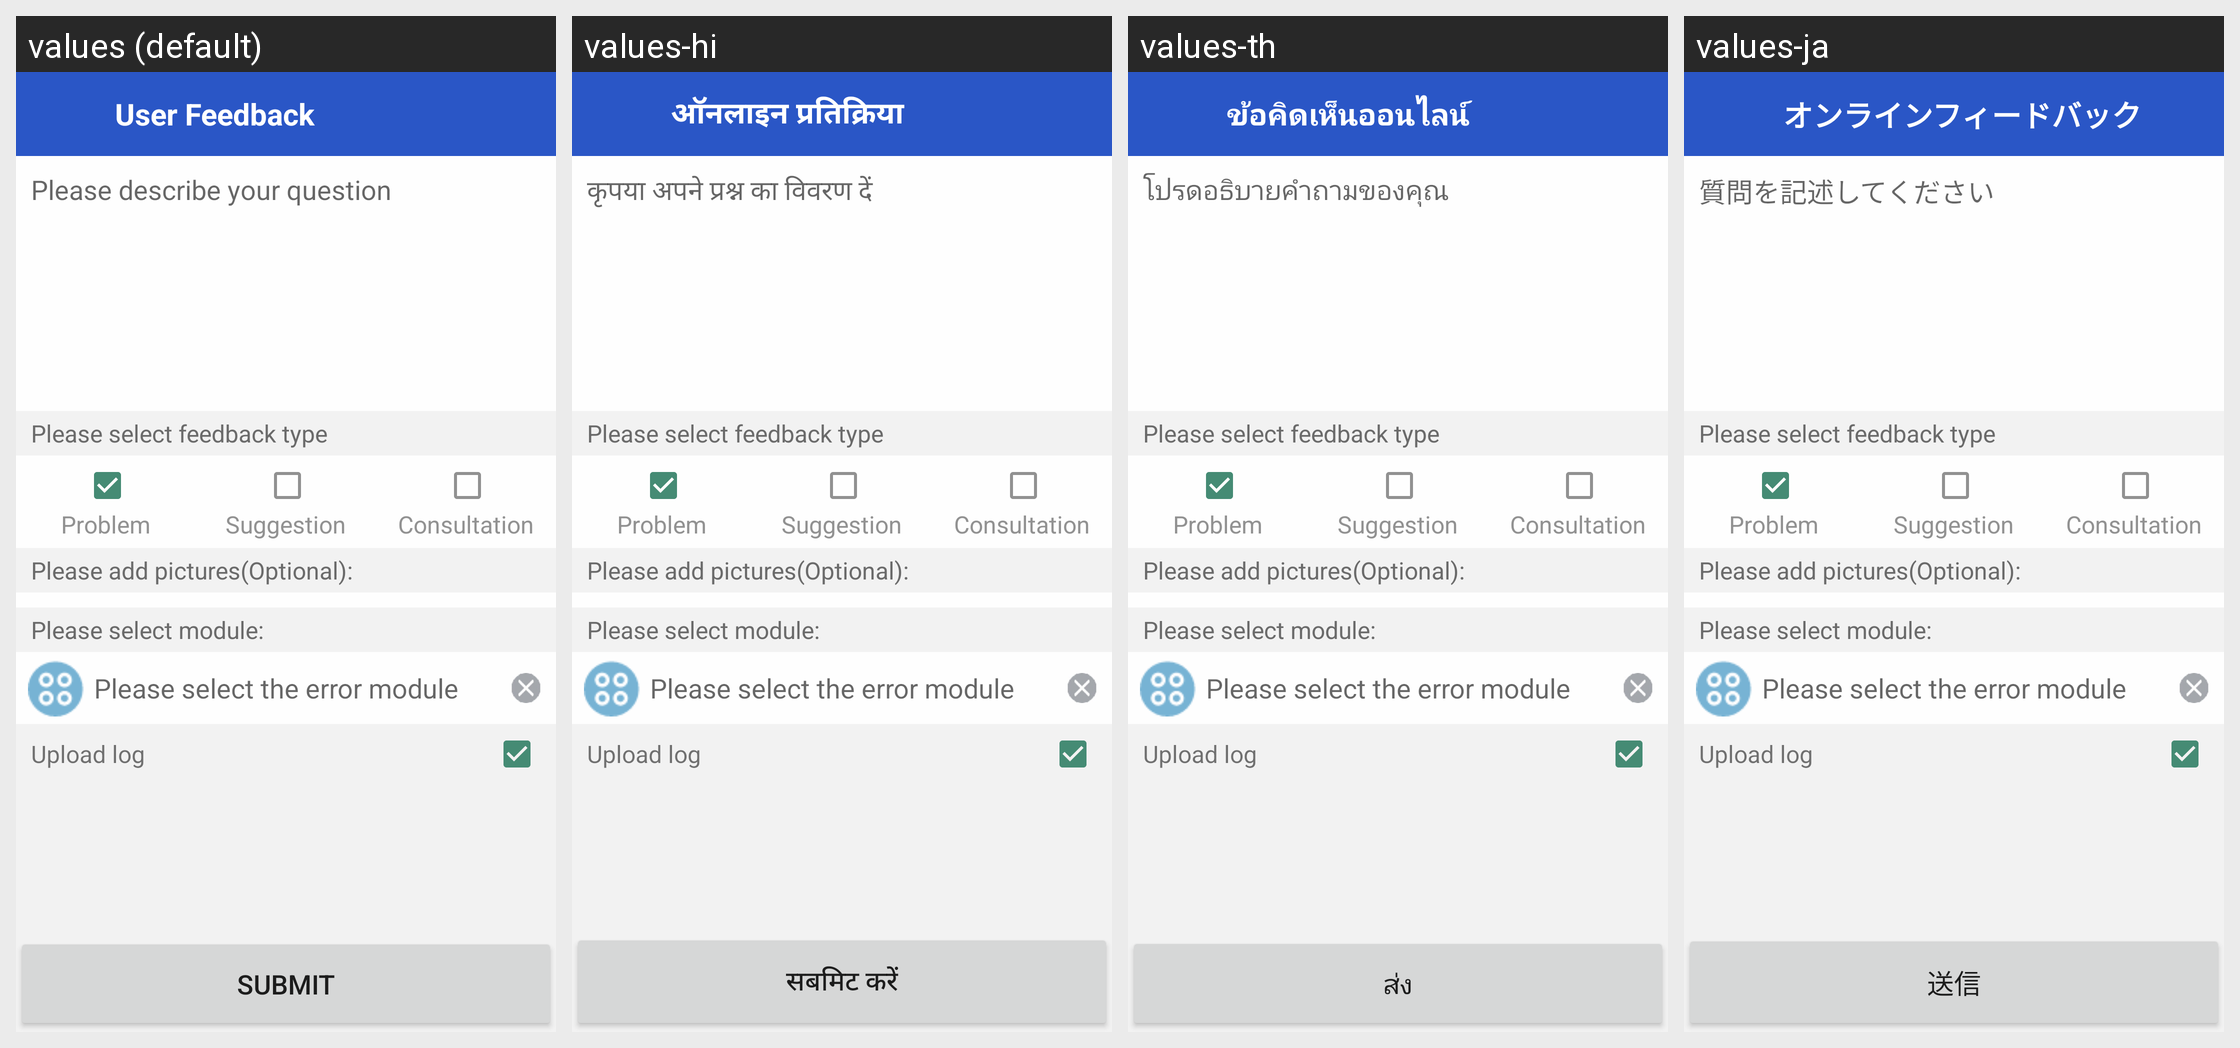

The same Android screen rendered under several of its app's locales, left to right. List the strings drawn on it with the default value and each locale's translation.
Android screen res/layout/main_activity.xml rendered under 4 locales, left to right: values (default), values-hi, values-th, values-ja. Device: Nexus 5 (rendered at 1080×1920; each locale shown at half size, 540×960, under a caption strip naming it); theme AppTheme.
Other locales in the repository, not shown: values-ar, values-da, values-de, values-en-rGB, values-es, values-es-rUS, values-fr, values-it, values-ko, values-nb, values-nl, values-pt, values-ru, values-sv, values-zh, values-zh-rCN, values-zh-rTW.
Strings drawn on this screen, with the default value and each locale's value (text and hints the layout hard-codes, and strings that could not be matched under every locale, appear in the picture but are not listed):

hint_description
  values: Please describe your question
  values-hi: कृपया अपने प्रश्न का विवरण दें
  values-th: โปรดอธิบายคำถามของคุณ
  values-ja: 質問を記述してください

question_feedback_type
  values: Please select feedback type
  values-hi: Please select feedback type  [not translated; the default value is used]
  values-th: Please select feedback type  [not translated; the default value is used]
  values-ja: Please select feedback type  [not translated; the default value is used]

report_question
  values: Problem
  values-hi: Problem  [not translated; the default value is used]
  values-th: Problem  [not translated; the default value is used]
  values-ja: Problem  [not translated; the default value is used]

suggestion_feedback
  values: Suggestion
  values-hi: Suggestion  [not translated; the default value is used]
  values-th: Suggestion  [not translated; the default value is used]
  values-ja: Suggestion  [not translated; the default value is used]

question_consult
  values: Consultation
  values-hi: Consultation  [not translated; the default value is used]
  values-th: Consultation  [not translated; the default value is used]
  values-ja: Consultation  [not translated; the default value is used]

add_pictures
  values: Please add pictures(Optional):
  values-hi: Please add pictures(Optional):  [not translated; the default value is used]
  values-th: Please add pictures(Optional):  [not translated; the default value is used]
  values-ja: Please add pictures(Optional):  [not translated; the default value is used]

module
  values: Please select module:
  values-hi: Please select module:  [not translated; the default value is used]
  values-th: Please select module:  [not translated; the default value is used]
  values-ja: Please select module:  [not translated; the default value is used]

hint_module
  values: Please select the error module
  values-hi: Please select the error module  [not translated; the default value is used]
  values-th: Please select the error module  [not translated; the default value is used]
  values-ja: Please select the error module  [not translated; the default value is used]

upload_log
  values: Upload log
  values-hi: Upload log  [not translated; the default value is used]
  values-th: Upload log  [not translated; the default value is used]
  values-ja: Upload log  [not translated; the default value is used]

submit
  values: submit
  values-hi: सबमिट करें
  values-th: ส่ง
  values-ja: 送信

app_name
  values: User Feedback
  values-hi: ऑनलाइन प्रतिक्रिया
  values-th: ข้อคิดเห็นออนไลน์
  values-ja: オンラインフィードバック
